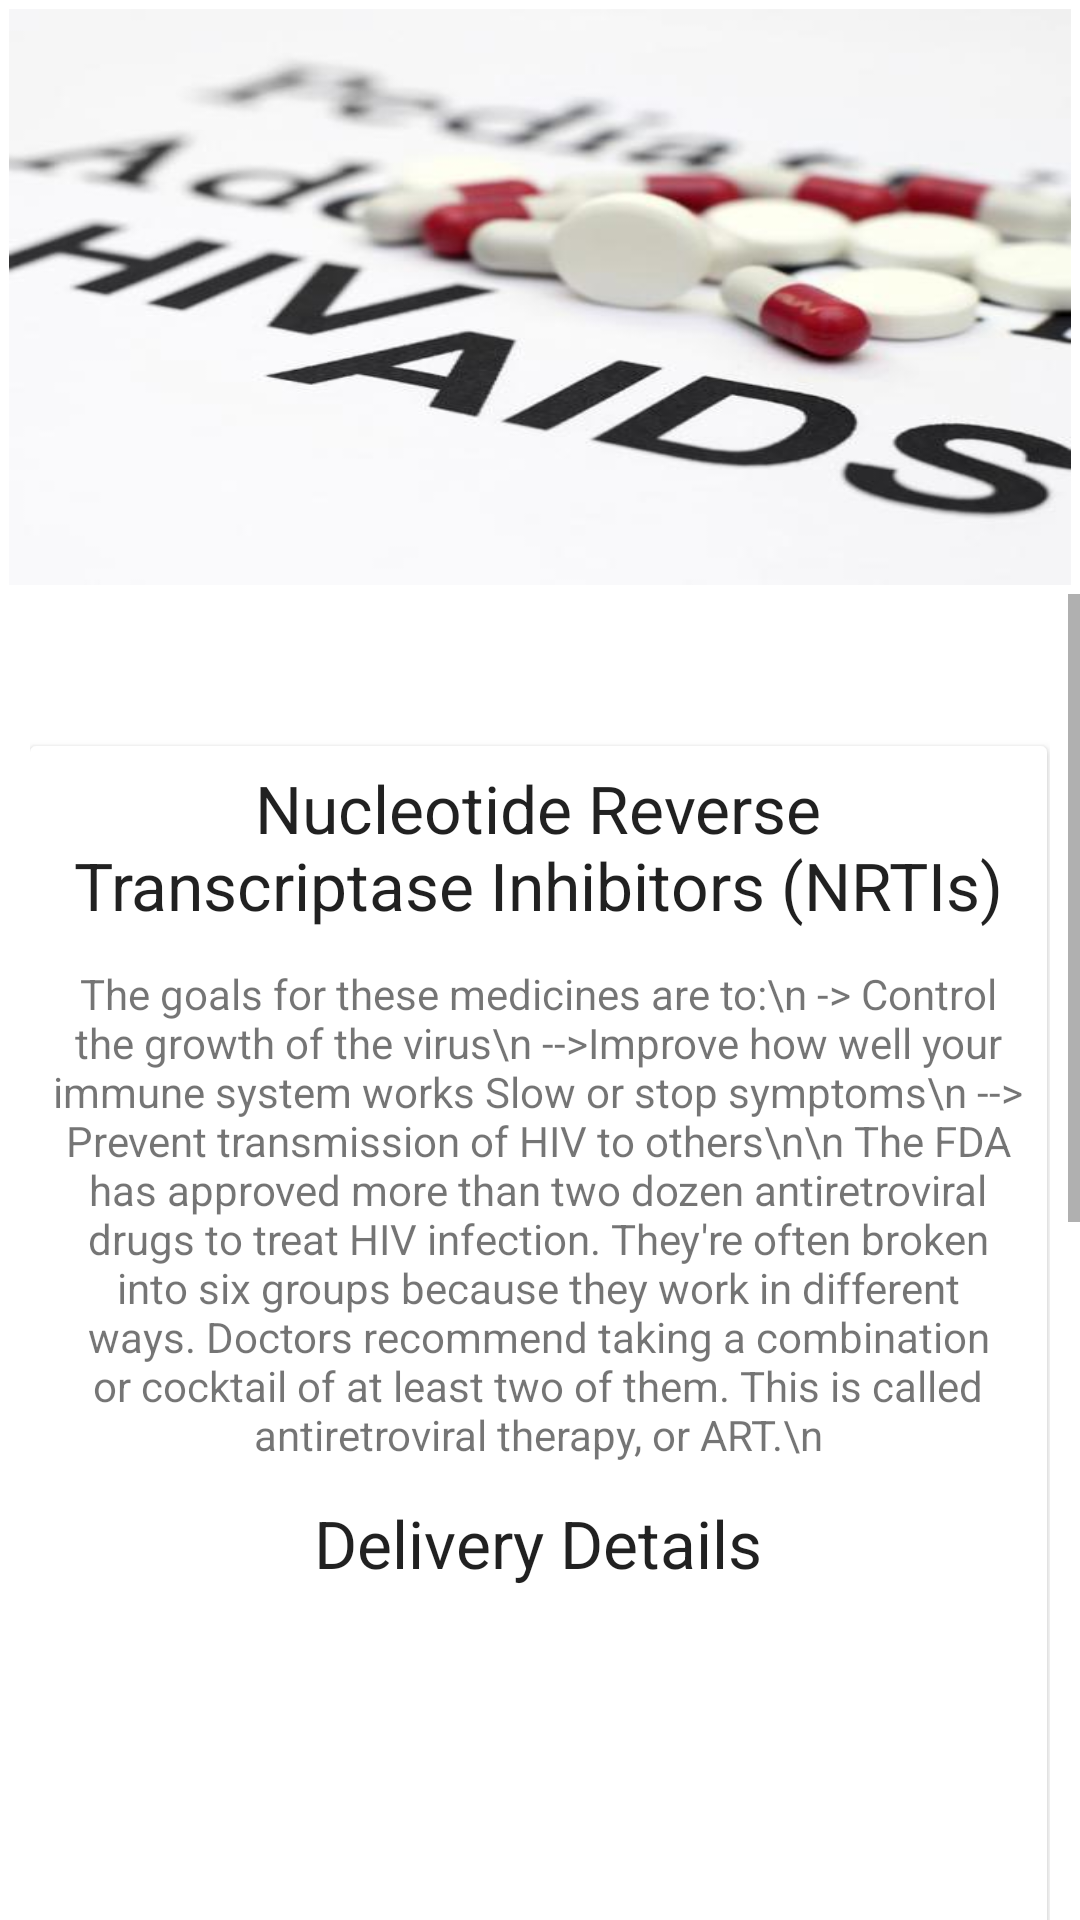

Reconstruct the res/layout file that produces this screen, plus the resources it refers to.
<!-- AndroidManifest.xml: application theme Theme.HIVApp -->
<!-- res/layout/activity_delivery.xml -->
<?xml version="1.0" encoding="utf-8"?>
<RelativeLayout xmlns:android="http://schemas.android.com/apk/res/android"
    xmlns:app="http://schemas.android.com/apk/res-auto"
    xmlns:card_view="http://schemas.android.com/tools"
    xmlns:tools="http://schemas.android.com/tools"
    android:layout_width="match_parent"
    android:layout_height="match_parent"
    tools:context=".ui.store.Delivery">

    <androidx.coordinatorlayout.widget.CoordinatorLayout
        android:id="@+id/layer1"
        android:layout_width="match_parent"
        android:layout_height="wrap_content">


        <com.google.android.material.appbar.AppBarLayout
            android:id="@+id/appbar"
            android:layout_width="match_parent"
            android:layout_height="192dp"
            android:layout_margin="3dp"
            android:fitsSystemWindows="true"
            android:theme="@style/ThemeOverlay.AppCompat.Dark.ActionBar">

            <com.google.android.material.appbar.CollapsingToolbarLayout
                android:id="@+id/collapsing_toolbar"
                android:layout_width="match_parent"
                android:layout_height="match_parent"
                android:fitsSystemWindows="true"
                app:contentScrim="?attr/colorPrimary"
                app:expandedTitleMarginEnd="64dp"
                app:expandedTitleMarginStart="48dp"
                app:layout_scrollFlags="scroll|exitUntilCollapsed|snap">

                <ImageView
                    android:id="@+id/header"
                    android:layout_width="match_parent"
                    android:layout_height="match_parent"
                    android:background="@drawable/cover"
                    android:fitsSystemWindows="true"
                    android:scaleType="fitXY"
                    app:layout_collapseMode="parallax" />

            </com.google.android.material.appbar.CollapsingToolbarLayout>


        </com.google.android.material.appbar.AppBarLayout>

    </androidx.coordinatorlayout.widget.CoordinatorLayout>

    <ScrollView
        android:layout_width="match_parent"
        android:layout_height="wrap_content"
        android:layout_below="@id/layer1">

        <RelativeLayout
            android:layout_width="match_parent"
            android:layout_height="wrap_content"
            android:layout_margin="10dp">

            <LinearLayout
                android:id="@+id/lydescr"
                android:layout_width="match_parent"
                android:layout_height="wrap_content"
                android:orientation="vertical"
                android:padding="5dp">

                <TextView
                    android:layout_width="match_parent"
                    android:layout_height="wrap_content"
                    android:layout_margin="2dp"
                    android:gravity="center_horizontal"
                    android:text=""
                    android:textAlignment="center"
                    android:textSize="17dp" />
            </LinearLayout>

            <androidx.cardview.widget.CardView
                android:id="@+id/item1"
                android:layout_width="match_parent"
                android:layout_height="wrap_content"
                android:layout_below="@+id/lydescr"
                android:layout_marginTop="4dp"
                android:layout_marginRight="1dp"
                android:clickable="true"
                android:foreground="?android:attr/selectableItemBackground"
                android:orientation="vertical"
                card_view:cardBackgroundColor="@android:color/white"
                card_view:cardCornerRadius="4dp"
                card_view:cardElevation="@dimen/cardview_default_elevation">

                <LinearLayout
                    android:layout_width="match_parent"
                    android:layout_height="wrap_content"
                    android:orientation="vertical">

                    <TextView
                        android:id="@+id/deliverydes"
                        android:layout_width="match_parent"
                        android:layout_height="wrap_content"
                        android:layout_margin="2dp"
                        android:gravity="center"
                        android:padding="4dp"
                        android:text="Nucleotide Reverse Transcriptase Inhibitors (NRTIs)"
                        android:textAppearance="?android:textAppearanceLarge" />

                    <TextView

                        android:layout_width="match_parent"
                        android:layout_height="wrap_content"
                        android:layout_margin="2dp"
                        android:gravity="center"
                        android:padding="4dp"
                        android:text="The goals for these medicines are to:\n
-> Control the growth of the virus\n
-->Improve how well your immune system works Slow or stop symptoms\n
--> Prevent transmission of HIV to others\n\n
The FDA has approved more than two dozen antiretroviral drugs to treat HIV infection. They're often broken into six groups because they work in different ways. Doctors recommend taking a combination or cocktail of at least two of them. This is called antiretroviral therapy, or ART.\n" />

                    <TextView
                        android:layout_width="match_parent"
                        android:layout_height="wrap_content"
                        android:layout_margin="2dp"
                        android:gravity="center"
                        android:padding="4dp"
                        android:text="Delivery Details"
                        android:textAppearance="?android:textAppearanceLarge" />

                    <LinearLayout
                        android:layout_width="match_parent"
                        android:layout_height="150dp"
                        android:gravity="center">

                        <ImageView
                            android:id="@+id/delivelyimage"
                            android:layout_width="150dp"
                            android:layout_height="150dp" />
                    </LinearLayout>


                    <TextView
                        android:id="@+id/delivelyname"
                        android:layout_width="match_parent"
                        android:layout_height="wrap_content"
                        android:layout_margin="2dp"
                        android:padding="4dp"
                        android:text="Delivery Details"
                        android:textAppearance="?android:textAppearanceMedium" />

                    <TextView
                        android:id="@+id/delivelyowner"
                        android:layout_width="match_parent"
                        android:layout_height="wrap_content"
                        android:layout_margin="2dp"
                        android:padding="4dp"
                        android:text="Delivery Details"
                        android:textAppearance="?android:textAppearanceMedium" />

                    <TextView
                        android:id="@+id/delivelyprice"
                        android:layout_width="match_parent"
                        android:layout_height="wrap_content"
                        android:layout_margin="2dp"
                        android:padding="4dp"
                        android:text="Delivery Details"
                        android:textAppearance="?android:textAppearanceMedium" />

                    <TextView
                        android:id="@+id/delivelylocation"
                        android:layout_width="match_parent"
                        android:layout_height="wrap_content"
                        android:layout_margin="2dp"
                        android:padding="4dp"
                        android:text="Delivery Details"
                        android:textAppearance="?android:textAppearanceMedium" />

                    <TextView
                        android:id="@+id/delivelydate"
                        android:layout_width="match_parent"
                        android:layout_height="wrap_content"
                        android:layout_margin="2dp"
                        android:padding="4dp"
                        android:text="Delivery Details"
                        android:textAppearance="?android:textAppearanceMedium" />

                    <TextView
                        android:id="@+id/delivelyusername"
                        android:layout_width="match_parent"
                        android:layout_height="wrap_content"
                        android:layout_margin="2dp"
                        android:padding="4dp"
                        android:text="Delivery Details"
                        android:textAppearance="?android:textAppearanceMedium" />

                    <TextView
                        android:id="@+id/delivelyuid"
                        android:layout_width="match_parent"
                        android:layout_height="wrap_content"
                        android:layout_margin="2dp"
                        android:padding="4dp"
                        android:text="Delivery Details"
                        android:textAppearance="?android:textAppearanceMedium" />

                    <com.google.android.material.textfield.TextInputEditText
                        android:id="@+id/delivelylocation2"
                        android:layout_width="match_parent"
                        android:layout_height="wrap_content"
                        android:layout_margin="2dp"
                        android:background="@drawable/inputs"
                        android:padding="7dp"
                        android:maxLines="1"
                        android:inputType="text"
                        android:hint="input Delivery Location"
                        android:textAppearance="?android:textAppearanceMedium" />
                    <LinearLayout
                        android:layout_width="match_parent"
                        android:layout_height="150dp"
                        android:gravity="center">

                        <Button
                            android:id="@+id/delivelysubmit"
                            android:layout_width="wrap_content"
                            android:onClick="SendRequest"
                            android:text="Submit Delivery Request"
                            android:layout_height="wrap_content"
                            android:backgroundTint="#49C4DF"/>
                    </LinearLayout>
                </LinearLayout>

            </androidx.cardview.widget.CardView>


        </RelativeLayout>
    </ScrollView>
</RelativeLayout>
<!-- resources referenced by this layout -->
<resources>
  <!-- drawable cover: jpg bitmap (drawable, 18218 bytes) -->
  <!-- drawable inputs (drawable) -->
  <?xml version="1.0" encoding="utf-8"?>
  <shape xmlns:android="http://schemas.android.com/apk/res/android">
  
      <stroke
          android:color="#0E2AE0"
          android:width="2dp">
  
      </stroke>
      <corners
          android:radius="2dp">
  
      </corners>
  </shape>
  <style name="Theme.HIVApp" parent="Theme.MaterialComponents.DayNight.NoActionBar">
          
          <item name="colorPrimary">@color/white</item>
          <item name="colorPrimaryVariant">#0F9D58</item>
          <item name="colorOnPrimary">@color/white</item>
          
          <item name="colorSecondary">@color/teal_200</item>
          <item name="colorSecondaryVariant">@color/teal_700</item>
          <item name="colorOnSecondary">@color/black</item>
  
          
          <item name="android:statusBarColor" tools:targetApi="l">?attr/colorPrimaryVariant</item>
          
      </style>
  <color name="white">#FFFFFFFF</color>
  <color name="teal_200">#FF03DAC5</color>
  <color name="teal_700">#FF018786</color>
  <color name="black">#FF000000</color>
</resources>
